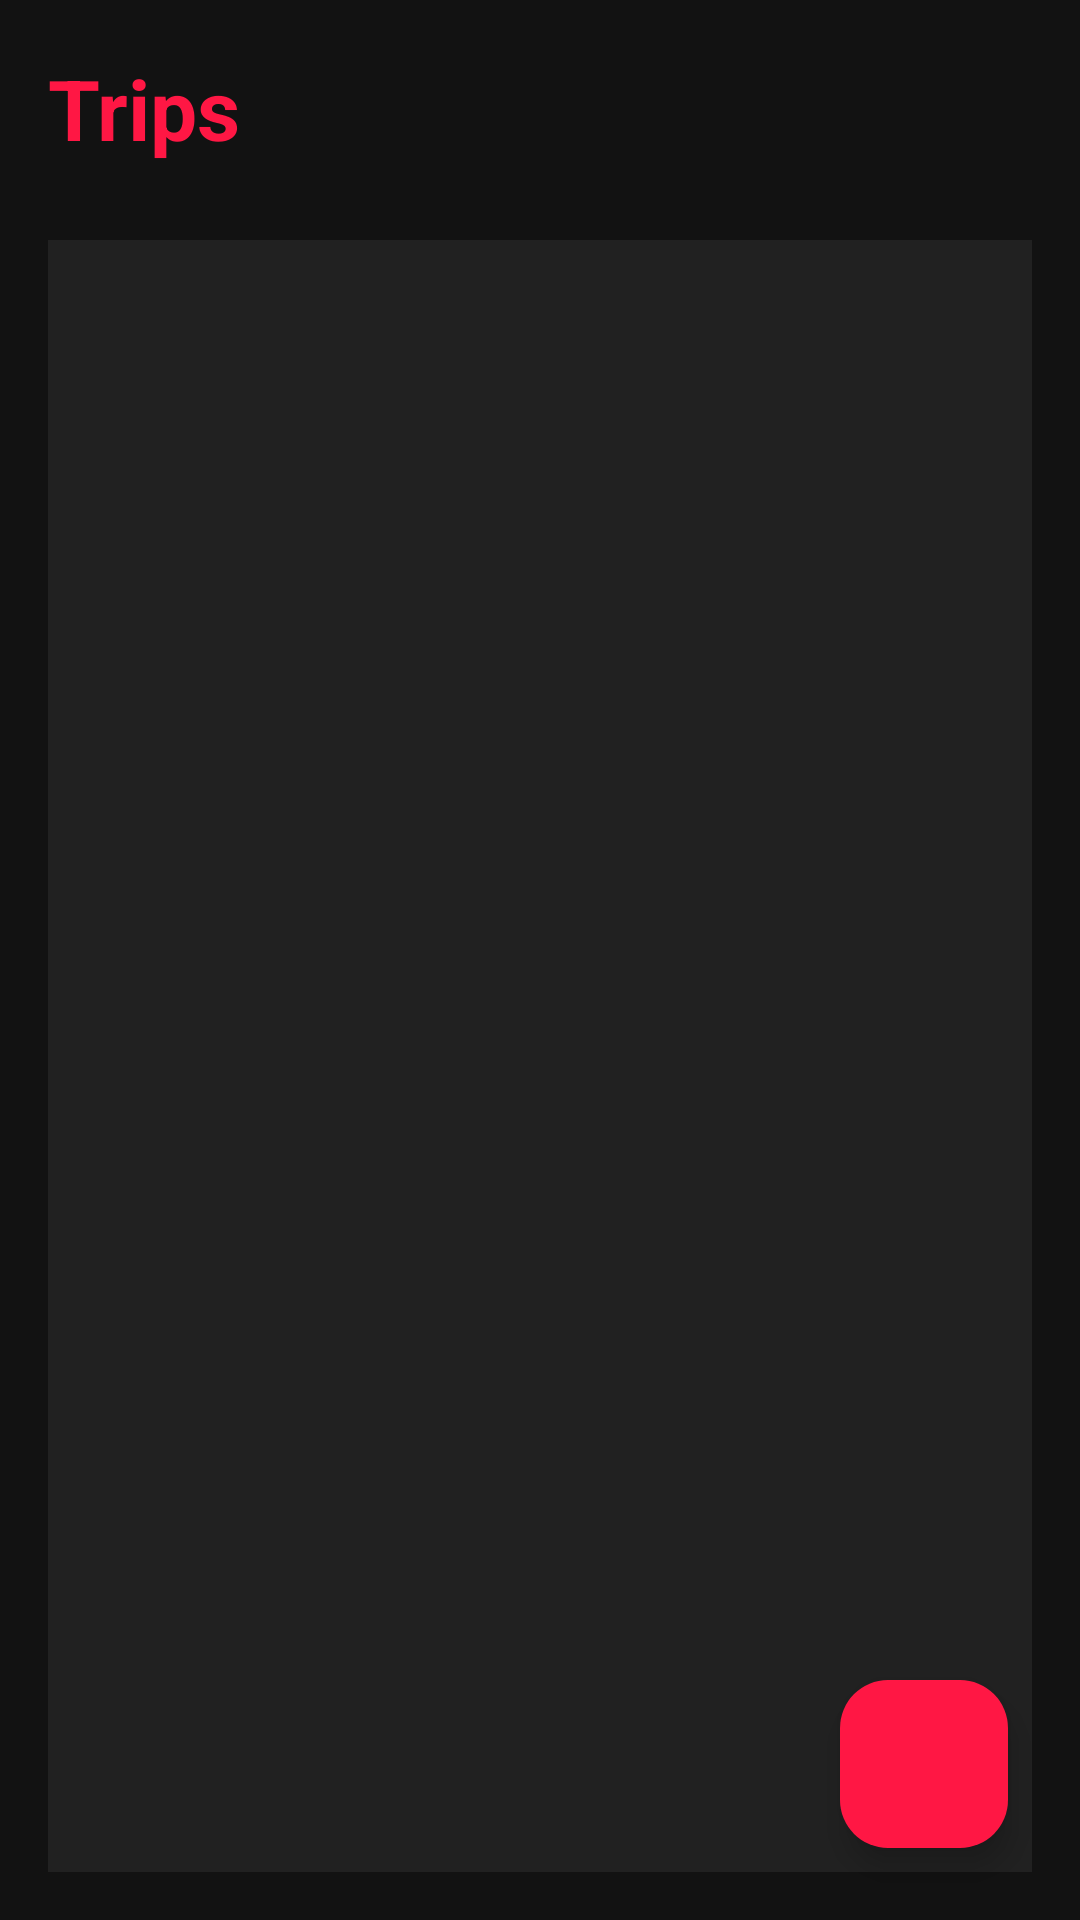

This screen was rendered from an Android layout file. Write that file and the resources it references.
<!-- AndroidManifest.xml: application theme Base.Theme.BusFare_SplitterV2 -->
<!-- res/layout/activity_trip_list.xml -->
<RelativeLayout xmlns:android="http://schemas.android.com/apk/res/android"
    xmlns:tools="http://schemas.android.com/tools"
    xmlns:app="http://schemas.android.com/apk/res-auto"
    android:background="#121212"
    android:layout_width="match_parent"
    android:layout_height="match_parent"
    tools:context=".UI.TripListActivity">

    
    <LinearLayout
        android:id="@+id/headerLayout"
        android:layout_width="match_parent"
        android:layout_height="wrap_content"
        android:orientation="horizontal"
        android:background="#121212"
        android:paddingHorizontal="16dp"
        android:paddingTop="16dp"
        android:paddingBottom="8dp"
        android:gravity="center_vertical">

        <TextView
            android:id="@+id/tvTitle"
            android:layout_width="0dp"
            android:layout_height="wrap_content"
            android:layout_weight="1"
            android:text="Trips"
            android:textColor="#FF1744"
            android:textSize="28sp"
            android:textStyle="bold" />

        <ImageView
            android:id="@+id/ivProfile"
            android:layout_width="40dp"
            android:layout_height="40dp"
            android:src="@drawable/ic_person"
            android:contentDescription="Profile Icon"
            android:background="?attr/selectableItemBackgroundBorderless"
            android:padding="4dp"
            app:tint="#FF1744" />
    </LinearLayout>

    

    

    <androidx.recyclerview.widget.RecyclerView
        android:id="@+id/rvTrips"
        android:layout_width="match_parent"
        android:layout_height="match_parent"
        android:layout_below="@id/headerLayout"
        android:layout_margin="16dp"
        android:layout_marginTop="-33dp"
        android:layout_marginBottom="16dp"
        android:clipToPadding="false"
        android:overScrollMode="never"
        android:background="#212121"
        android:padding="6dp"
        android:scrollbarStyle="outsideOverlay" />

    <TextView
        android:id="@+id/tvEmpty"
        android:layout_centerInParent="true"
        android:visibility="gone"
        android:text="No trips yet.\nTap + to add one!"
        android:textAlignment="center"
        android:textColor="#F8F9FA"
        android:textSize="30sp"
        android:padding="24dp"
        android:gravity="center"
        android:layout_width="wrap_content"
        android:layout_height="wrap_content" />

    
    <ProgressBar
        android:id="@+id/progressBar"
        style="?android:attr/progressBarStyleLarge"
        android:layout_centerInParent="true"
        android:visibility="gone"
        android:indeterminateTint="#1E88E5"
        android:layout_width="wrap_content"
        android:layout_height="wrap_content" />

    
    <com.google.android.material.floatingactionbutton.FloatingActionButton
        android:id="@+id/fabAdd"
        android:layout_width="wrap_content"
        android:layout_height="wrap_content"
        android:layout_alignParentEnd="true"
        android:layout_alignParentBottom="true"
        android:layout_margin="24dp"
        android:contentDescription="Add Trip"
        android:src="@drawable/ic_add"
        android:tint="@android:color/white"
        app:backgroundTint="#FF1744"
        app:elevation="6dp" />

</RelativeLayout>
<!-- resources referenced by this layout -->
<resources>
  <style name="Base.Theme.BusFare_SplitterV2" parent="Theme.Material3.DayNight.NoActionBar">
  
          
          <item name="colorPrimary">@color/md_primary</item>
          <item name="colorOnPrimary">@color/md_onPrimary</item>
          <item name="colorPrimaryContainer">@color/md_primaryVariant</item>
  
          
          <item name="colorSecondary">@color/md_secondary</item>
          <item name="colorOnSecondary">@color/md_onSecondary</item>
          <item name="colorSecondaryContainer">@color/md_secondaryVariant</item>
  
          
          <item name="android:colorBackground">@color/md_background</item>
          <item name="colorSurface">@color/md_surface</item>
          <item name="colorOnBackground">@color/md_onBackground</item>
          <item name="colorOnSurface">@color/md_onSurface</item>
  
          
          <item name="colorError">@color/md_error</item>
          <item name="colorOnError">@color/md_onError</item>
  
          
          <item name="android:popupBackground">@color/md_surface</item> 
          <item name="android:datePickerStyle">@style/DarkDatePicker</item> 
          <item name="android:timePickerStyle">@style/DarkTimePicker</item>
      </style>
  <color name="md_primary">#FF1744</color>
  <color name="md_onPrimary">#FFFFFF</color>
  <color name="md_primaryVariant">#FF1744</color>
  <color name="md_secondary">#FF1744</color>
  <color name="md_onSecondary">#FFFFFF</color>
  <color name="md_secondaryVariant">#FF1744</color>
  <color name="md_background">#121212</color>
  <color name="md_surface">#121212</color>
  <color name="md_onBackground">#121212</color>
  <color name="md_onSurface">#FFFFFF</color>
  <color name="md_error">#CF6679</color>
  <color name="md_onError">#000000</color>
  <style name="DarkDatePicker" parent="ThemeOverlay.MaterialComponents.MaterialCalendar">
          <item name="android:background">@color/md_surface</item>
          <item name="android:textColor">@color/md_secondary</item>
      </style>
  <style name="DarkTimePicker" parent="ThemeOverlay.MaterialComponents.TimePicker">
          <item name="android:background">@color/md_surface</item>
          <item name="android:textColor">@color/md_onSurface</item>
      </style>
</resources>
